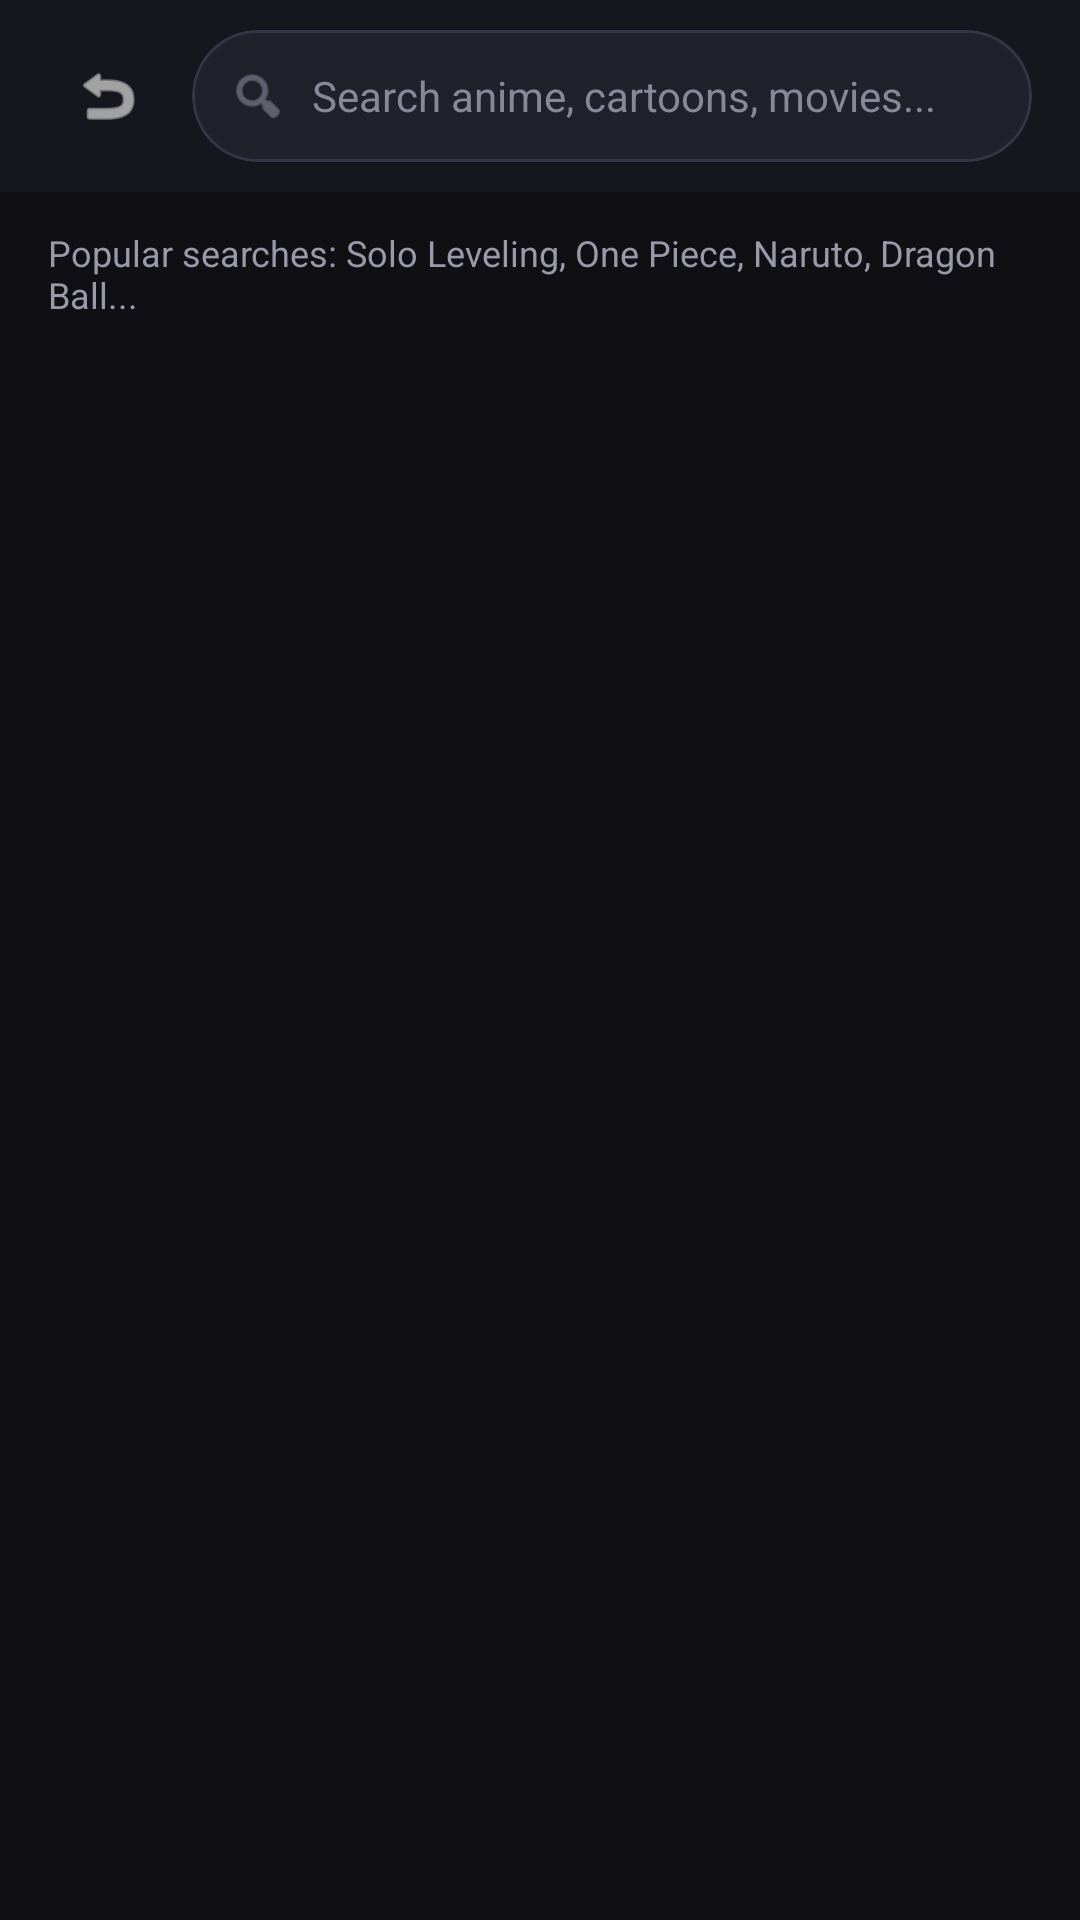

Layout XML and referenced resources for this Android screen:
<!-- AndroidManifest.xml: application theme Theme.ToonStream -->
<!-- res/layout/fragment_search.xml -->
<?xml version="1.0" encoding="utf-8"?>
<LinearLayout xmlns:android="http://schemas.android.com/apk/res/android"
    xmlns:app="http://schemas.android.com/apk/res-auto"
    xmlns:tools="http://schemas.android.com/tools"
    android:layout_width="match_parent"
    android:layout_height="match_parent"
    android:background="#0F0F14"
    android:orientation="vertical">

    
    <LinearLayout
        android:layout_width="match_parent"
        android:layout_height="wrap_content"
        android:background="#16161F"
        android:gravity="center_vertical"
        android:orientation="horizontal"
        android:paddingHorizontal="16dp"
        android:paddingVertical="10dp">

        <ImageView
            android:id="@+id/btn_back"
            android:layout_width="40dp"
            android:layout_height="40dp"
            android:background="?attr/selectableItemBackgroundBorderless"
            android:contentDescription="Back"
            android:padding="8dp"
            android:src="@android:drawable/ic_menu_revert"
            app:tint="#FFFFFF" />

        <com.google.android.material.card.MaterialCardView
            android:layout_width="0dp"
            android:layout_height="44dp"
            android:layout_marginStart="8dp"
            android:layout_weight="1"
            app:cardBackgroundColor="#21212B"
            app:cardCornerRadius="22dp"
            app:cardElevation="0dp"
            app:strokeColor="#353545"
            app:strokeWidth="1dp">

            <LinearLayout
                android:layout_width="match_parent"
                android:layout_height="match_parent"
                android:gravity="center_vertical"
                android:orientation="horizontal"
                android:paddingHorizontal="12dp">

                <ImageView
                    android:layout_width="20dp"
                    android:layout_height="20dp"
                    android:contentDescription="Search"
                    android:src="@android:drawable/ic_menu_search"
                    app:tint="#888899" />

                <EditText
                    android:id="@+id/edit_search"
                    android:layout_width="0dp"
                    android:layout_height="match_parent"
                    android:layout_marginStart="8dp"
                    android:layout_weight="1"
                    android:background="@null"
                    android:hint="Search anime, cartoons, movies..."
                    android:imeOptions="actionSearch"
                    android:inputType="text"
                    android:maxLines="1"
                    android:textColor="#FFFFFF"
                    android:textColorHint="#888899"
                    android:textSize="14sp" />

                <ImageView
                    android:id="@+id/btn_clear"
                    android:layout_width="24dp"
                    android:layout_height="24dp"
                    android:background="?attr/selectableItemBackgroundBorderless"
                    android:contentDescription="Clear search"
                    android:padding="4dp"
                    android:src="@android:drawable/ic_menu_close_clear_cancel"
                    android:visibility="gone"
                    app:tint="#AAAAAA"
                    tools:visibility="visible" />

            </LinearLayout>

        </com.google.android.material.card.MaterialCardView>

    </LinearLayout>

    <ProgressBar
        android:id="@+id/search_progress"
        style="?android:attr/progressBarStyleHorizontal"
        android:layout_width="match_parent"
        android:layout_height="4dp"
        android:indeterminate="true"
        android:indeterminateTint="#E91E63"
        android:visibility="gone"
        tools:visibility="visible" />

    
    <TextView
        android:id="@+id/text_status"
        android:layout_width="match_parent"
        android:layout_height="wrap_content"
        android:paddingHorizontal="16dp"
        android:paddingTop="12dp"
        android:paddingBottom="6dp"
        android:text="Popular searches: Solo Leveling, One Piece, Naruto, Dragon Ball..."
        android:textColor="#9999AA"
        android:textSize="12sp" />

    
    <androidx.recyclerview.widget.RecyclerView
        android:id="@+id/recycler_search_results"
        android:layout_width="match_parent"
        android:layout_height="0dp"
        android:layout_weight="1"
        android:clipToPadding="false"
        android:paddingHorizontal="8dp"
        android:paddingTop="4dp"
        android:paddingBottom="80dp" />

</LinearLayout>
<!-- resources referenced by this layout -->
<resources>
  <style name="Theme.ToonStream" parent="Theme.Material3.DayNight.NoActionBar">
          
          <item name="colorPrimary">#E91E63</item>
          <item name="android:statusBarColor">#121212</item>
          <item name="android:windowBackground">#121212</item>
      </style>
</resources>
